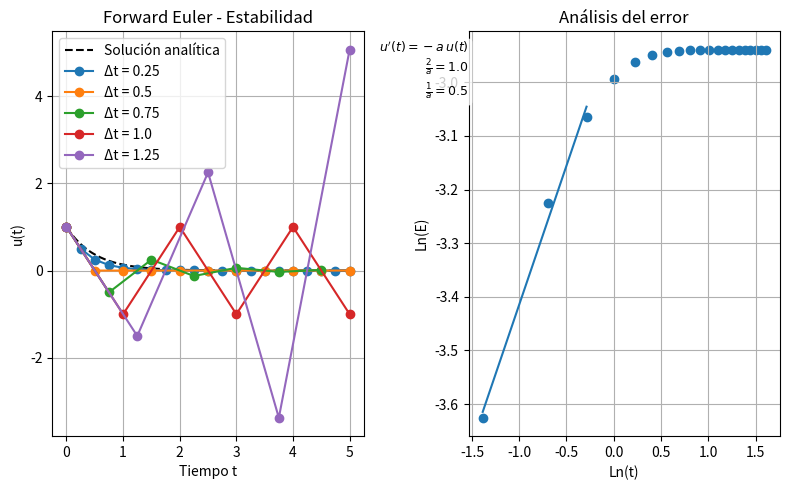
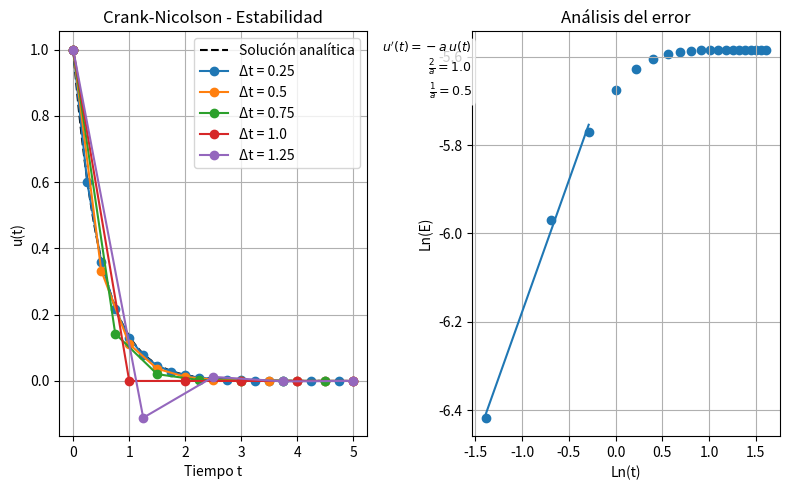
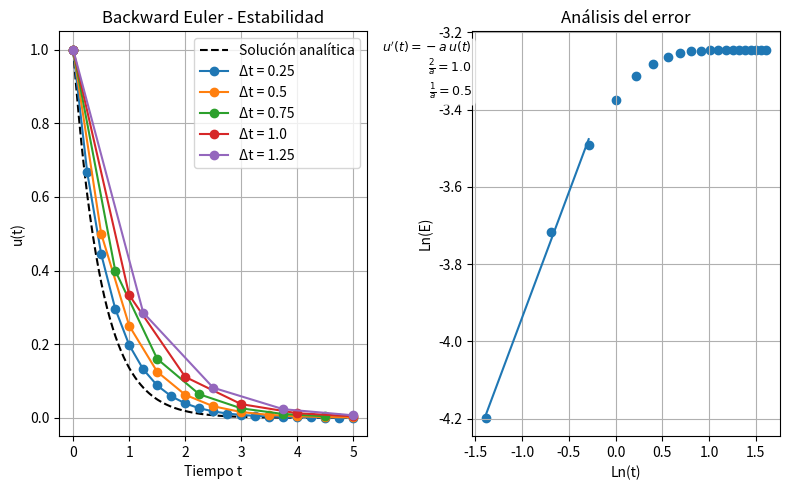

The matplotlib source for these figures, in order:
import numpy as np
import matplotlib.pyplot as plt

# Parámetros
a = 2.0
I = 1.0
T = 5.0
dt_values = [0.25, 0.50, 0.75, 1.0, 1.25]  # Varios Δt

# Solución analítica
t_analytic = np.linspace(0, T, 200)
u_analytic = I * np.exp(-a * t_analytic)

# Solución numérica
methods = ['Forward Euler', 'Crank-Nicolson', 'Backward Euler']
solutions = [[0]*5, [0]*5, [0]*5]

m = 0
for method in methods:  # Ciclo sobre los diferentes métodos
    fig, ax = plt.subplots(1, 2, figsize=(8, 5))
    ax[0].plot(t_analytic, u_analytic, 'k--', label='Solución analítica')
    
    for i in range(len(dt_values)):  # Ciclo sobre los diferentes valores de Δt
        dt = dt_values[i]
        N = int(T/dt)
        t = np.linspace(0, N*dt, N + 1)
        u = np.zeros(N + 1)
        u[0] = I
        
        for n in range(N):  # Ciclo sobre cada punto de la solución
            if method == 'Forward Euler':
                u[n+1] = u[n] - a * dt * u[n]
            elif method == 'Crank-Nicolson':
                u[n+1] = ((1 - 0.5*a*dt) / (1 + 0.5*a*dt)) * u[n]
            elif method == 'Backward Euler':
                u[n+1] = (1 / (1 + a*dt)) * u[n]

        # Store the solutions for later
        solutions[m][i] = u
        ax[0].plot(t, u, marker='o', label=f'Δt = {dt}')

    # Análisis del error de cada método para Δt = 0.25
    dt = 0.25
    N = 20
    t = np.linspace(0, N * dt, N + 1)
    e = np.zeros(N + 1)
    E = np.zeros(N + 1)
    cumulative_e = np.zeros(N + 2)
    for n in range(N + 1):
        e[n] = I*np.exp(-a*n*dt) - solutions[m][0][n]
        cumulative_e[n + 1] = cumulative_e[n] + e[n]**2
        E[n] = dt*np.sqrt(cumulative_e[n + 1])
    t = t[1:]
    e = e[1:]
    cumulative_e = cumulative_e[2:]
    E = E[1:]

    # Encontrar la pendiente de la parte lineal
    x = np.log(t)
    y = np.log(E)
    slope, b = np.polyfit(x[:3], y[:3], 1)
    plt.plot(x[:3], slope*x[:3] + b)
    ax[1].scatter(np.log(t), np.log(E))
    print("slope = ", slope)

    ax[1].set_title("Análisis del error")
    ax[1].set_xlabel("Ln(t)")
    ax[1].set_ylabel("Ln(E)")
    ax[1].grid(True)
    ax[0].set_xlabel('Tiempo t')
    ax[0].set_ylabel('u(t)')
    ax[0].set_title(f'{method} - Estabilidad')
    ax[0].grid(True)
    ax[0].legend()

    # Anotaciones
    axis = fig.gca()  # Get current axis

    texto = (
        r"$u'(t)=-a\,u(t)$" "\n"
        r"$\frac{2}{a}=1.0$" "\n"
        r"$\frac{1}{a}=0.5$"
    )

    axis.text(
        0.0, 0.98, texto,  # esquina superior derecha del área del eje
        transform=axis.transAxes,  # relativo al eje (0-1)
        ha="right", va="top",
        fontsize=9,
        bbox=dict(boxstyle="round,pad=0.3", facecolor="white", alpha=0.8, edgecolor="none"),
    )
    fig.tight_layout()
    plt.show()
    m += 1
